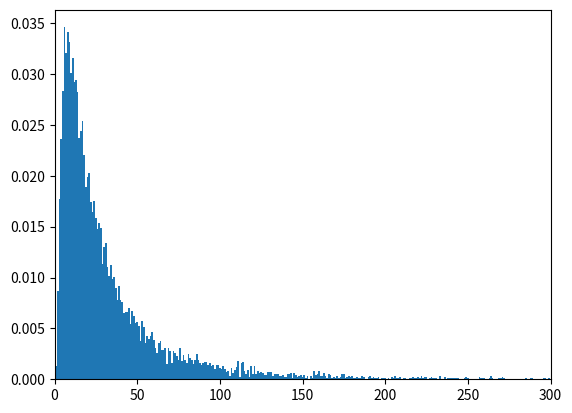

Write the Python code that produced this figure.
import numpy as np
from numpy import random

if __name__ == '__main__':
    s = np.random.exponential(0.1, 10000)
    s = [e + 10 for e in s]
    s = []
    for i in range(0, 10000):
        s.append(0.1 + np.random.exponential(0.4) + np.random.lognormal(3, 1))

    print(np.percentile(s, 50))
    print(np.percentile(s, 75))
    print(np.percentile(s, 90))
    print(np.percentile(s, 99))

    import matplotlib.pyplot as plt

    plt.hist(s, bins=np.arange(min(s), max(s) + 1, 1), density=True, align='mid', )
    plt.xlim([0, 300])
    # plt.vlines(x=40, ymin=0, ymax = 0.05,colors='green', ls=':', lw=2)

    # plt.axis('tight')
    plt.show()
